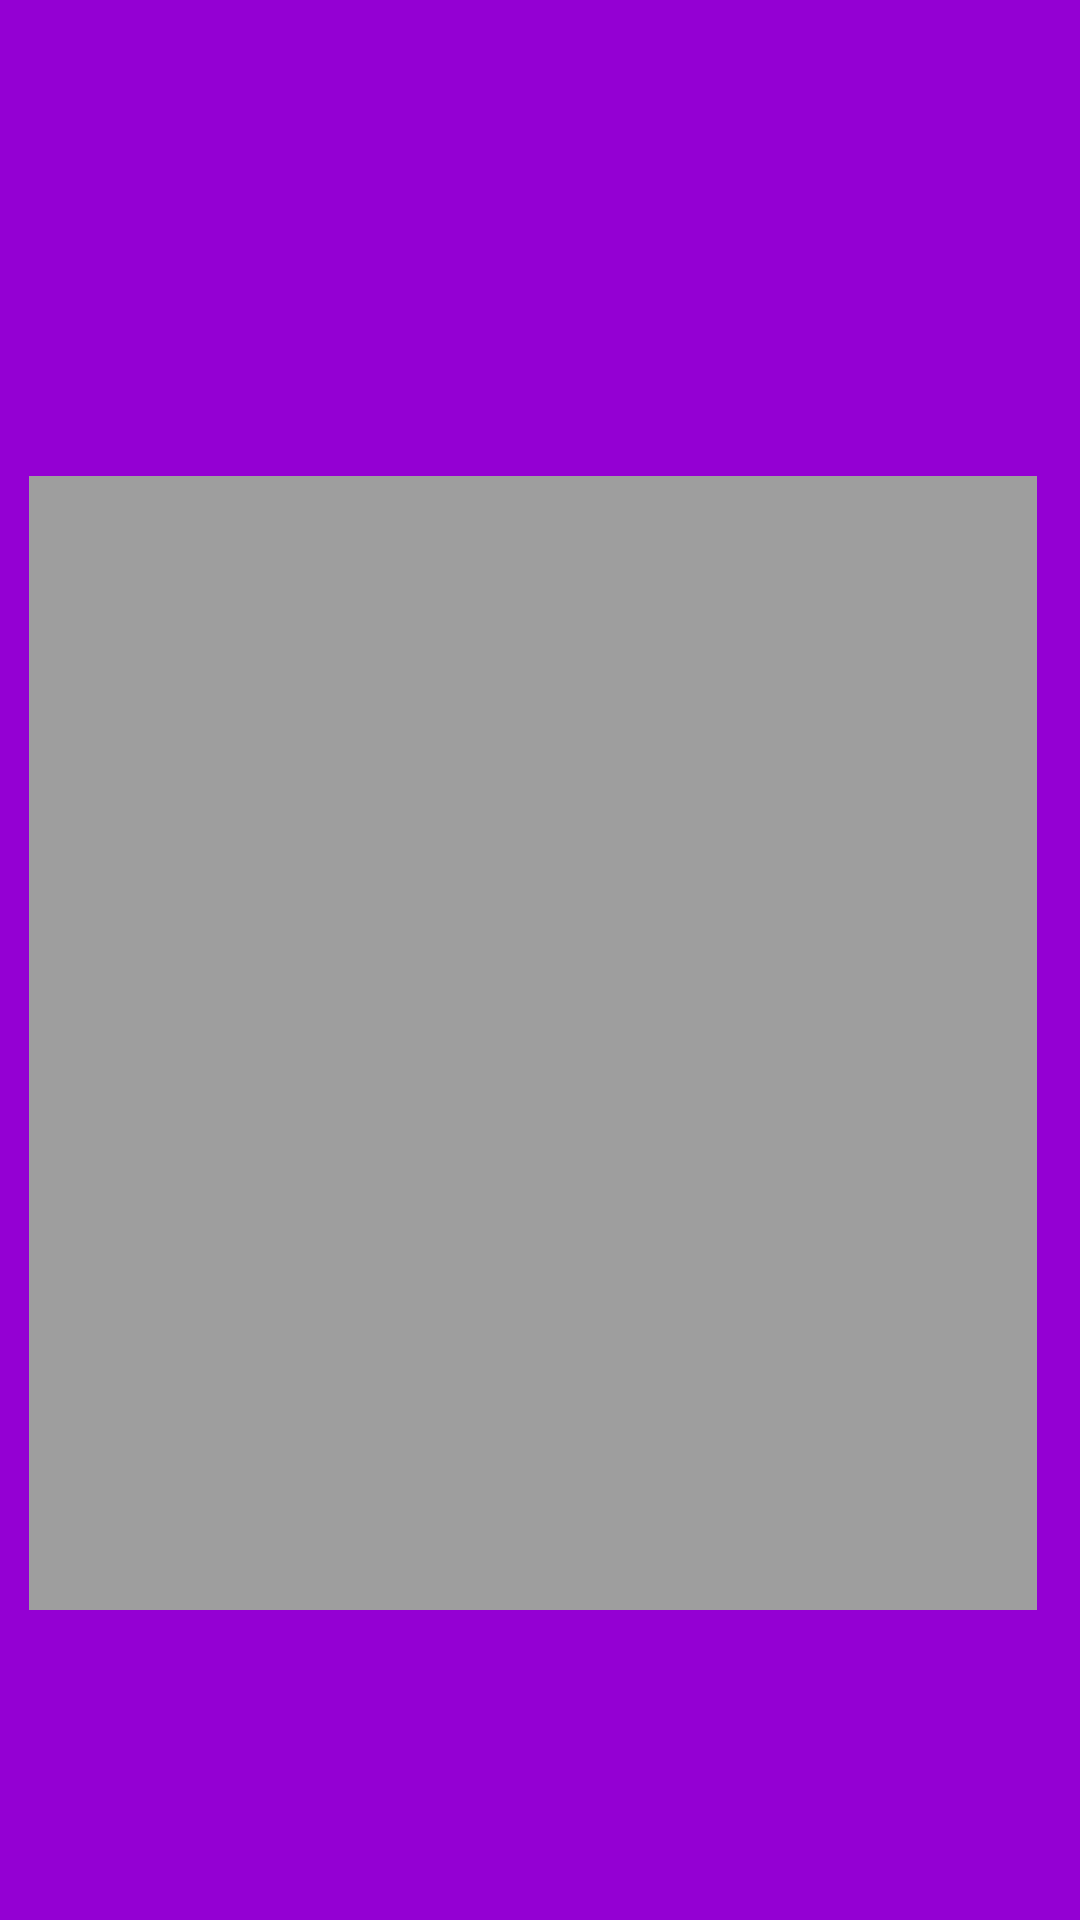

Layout XML and referenced resources for this Android screen:
<!-- AndroidManifest.xml: application theme Theme.1904313ChooMinXi -->
<!-- res/layout/level5.xml -->
<?xml version="1.0" encoding="utf-8"?>
<androidx.constraintlayout.widget.ConstraintLayout xmlns:android="http://schemas.android.com/apk/res/android"
    xmlns:app="http://schemas.android.com/apk/res-auto"
    xmlns:tools="http://schemas.android.com/tools"
    android:layout_width="match_parent"
    android:layout_height="match_parent">

    <View
        android:id="@+id/view95"
        android:layout_width="wrap_content"
        android:layout_height="wrap_content"
        android:background="#9400D3"
        app:layout_constraintBottom_toBottomOf="parent"
        app:layout_constraintEnd_toEndOf="parent"
        app:layout_constraintStart_toStartOf="parent"
        app:layout_constraintTop_toTopOf="parent"/>

    <GridLayout
        android:id="@+id/Layout"
        android:layout_width="376dp"
        android:layout_height="527dp"
        android:layout_marginStart="35dp"
        android:layout_marginTop="204dp"
        app:layout_constraintBottom_toBottomOf="parent"
        app:layout_constraintEnd_toEndOf="parent"
        app:layout_constraintStart_toStartOf="parent"
        app:layout_constraintTop_toTopOf="parent">

        <View
            android:id="@+id/view30"
            android:layout_width="56dp"
            android:layout_height="63dp"

            android:background="#9E9E9E"
            android:translationZ="-100dp" />

        <View
            android:id="@+id/view31"
            android:layout_width="56dp"
            android:layout_height="63dp"

            android:background="#9E9E9E"
            android:translationZ="-100dp" />

        <View
            android:id="@+id/view32"
            android:layout_width="56dp"
            android:layout_height="63dp"

            android:background="#9E9E9E"
            android:translationZ="-100dp" />

        <View
            android:id="@+id/view33"
            android:layout_width="56dp"
            android:layout_height="63dp"

            android:background="#9E9E9E"
            android:translationZ="-100dp" />

        <View
            android:id="@+id/view34"
            android:layout_width="56dp"
            android:layout_height="63dp"

            android:background="#9E9E9E"
            android:translationZ="-100dp" />

        <View
            android:id="@+id/view35"
            android:layout_width="56dp"
            android:layout_height="63dp"

            android:background="#9E9E9E"
            android:translationZ="-100dp" />

        <View
            android:id="@+id/view36"
            android:layout_width="56dp"
            android:layout_height="63dp"
            android:layout_row="1"
            android:layout_column="0"
            android:background="#9E9E9E"
            android:translationZ="-100dp" />

        <View
            android:id="@+id/view37"
            android:layout_width="56dp"
            android:layout_height="63dp"

            android:background="#9E9E9E"
            android:translationZ="-100dp" />

        <View
            android:id="@+id/view38"
            android:layout_width="56dp"
            android:layout_height="63dp"

            android:background="#9E9E9E"
            android:translationZ="-100dp" />

        <View
            android:id="@+id/view39"
            android:layout_width="56dp"
            android:layout_height="63dp"

            android:background="#9E9E9E"
            android:translationZ="-100dp" />

        <View
            android:id="@+id/view40"
            android:layout_width="56dp"
            android:layout_height="63dp"

            android:background="#9E9E9E"
            android:translationZ="-100dp" />

        <View
            android:id="@+id/view41"
            android:layout_width="56dp"
            android:layout_height="63dp"

            android:background="#9E9E9E"
            android:translationZ="-100dp" />

        <View
            android:id="@+id/view42"
            android:layout_width="56dp"
            android:layout_height="63dp"
            android:layout_row="2"
            android:layout_column="0"
            android:background="#9E9E9E"
            android:translationZ="-100dp" />

        <View
            android:id="@+id/view43"
            android:layout_width="56dp"
            android:layout_height="63dp"

            android:background="#9E9E9E"
            android:translationZ="-100dp" />

        <View
            android:id="@+id/view44"
            android:layout_width="56dp"
            android:layout_height="63dp"

            android:background="#9E9E9E"
            android:translationZ="-100dp" />

        <View
            android:id="@+id/view70"
            android:layout_width="56dp"
            android:layout_height="63dp"

            android:background="#9E9E9E"
            android:translationZ="-100dp" />

        <View
            android:id="@+id/view71"
            android:layout_width="56dp"
            android:layout_height="63dp"

            android:background="#9E9E9E"
            android:translationZ="-100dp" />

        <View
            android:id="@+id/view72"
            android:layout_width="56dp"
            android:layout_height="63dp"

            android:background="#9E9E9E"
            android:translationZ="-100dp" />

        <View
            android:id="@+id/view73"
            android:layout_width="56dp"
            android:layout_height="63dp"
            android:layout_row="3"
            android:layout_column="0"
            android:background="#9E9E9E"
            android:translationZ="-100dp" />

        <View
            android:id="@+id/view74"
            android:layout_width="56dp"
            android:layout_height="63dp"

            android:background="#9E9E9E"
            android:translationZ="-100dp" />

        <View
            android:id="@+id/view75"
            android:layout_width="56dp"
            android:layout_height="63dp"

            android:background="#9E9E9E"
            android:translationZ="-100dp" />

        <View
            android:id="@+id/view76"
            android:layout_width="56dp"
            android:layout_height="63dp"

            android:background="#9E9E9E"
            android:translationZ="-100dp" />

        <View
            android:id="@+id/view77"
            android:layout_width="56dp"
            android:layout_height="63dp"

            android:background="#9E9E9E"
            android:translationZ="-100dp" />

        <View
            android:id="@+id/view78"
            android:layout_width="56dp"
            android:layout_height="63dp"

            android:background="#9E9E9E"
            android:translationZ="-100dp" />

        <View
            android:id="@+id/view79"
            android:layout_width="56dp"
            android:layout_height="63dp"
            android:layout_row="4"
            android:layout_column="0"
            android:background="#9E9E9E"
            android:translationZ="-100dp" />

        <View
            android:id="@+id/view80"
            android:layout_width="56dp"
            android:layout_height="63dp"

            android:background="#9E9E9E"
            android:translationZ="-100dp" />

        <View
            android:id="@+id/view81"
            android:layout_width="56dp"
            android:layout_height="63dp"

            android:background="#9E9E9E"
            android:translationZ="-100dp" />

        <View
            android:id="@+id/view82"
            android:layout_width="56dp"
            android:layout_height="63dp"

            android:background="#9E9E9E"
            android:translationZ="-100dp" />

        <View
            android:id="@+id/view83"
            android:layout_width="56dp"
            android:layout_height="63dp"

            android:background="#9E9E9E"
            android:translationZ="-100dp" />

        <View
            android:id="@+id/view84"
            android:layout_width="56dp"
            android:layout_height="63dp"

            android:background="#9E9E9E"
            android:translationZ="-100dp" />

        <View
            android:id="@+id/view85"
            android:layout_width="56dp"
            android:layout_height="63dp"
            android:layout_row="5"
            android:layout_column="0"
            android:background="#9E9E9E"
            android:translationZ="-100dp" />

        <View
            android:id="@+id/view86"
            android:layout_width="56dp"
            android:layout_height="63dp"

            android:background="#9E9E9E"
            android:translationZ="-100dp" />

        <View
            android:id="@+id/view87"
            android:layout_width="56dp"
            android:layout_height="63dp"

            android:background="#9E9E9E"
            android:translationZ="-100dp" />

        <View
            android:id="@+id/view88"
            android:layout_width="56dp"
            android:layout_height="63dp"

            android:background="#9E9E9E"
            android:translationZ="-100dp" />

        <View
            android:id="@+id/view89"
            android:layout_width="56dp"
            android:layout_height="63dp"

            android:background="#9E9E9E"
            android:translationZ="-100dp" />

        <View
            android:id="@+id/view90"
            android:layout_width="56dp"
            android:layout_height="63dp"

            android:background="#9E9E9E"
            android:translationZ="-100dp" />
    </GridLayout>
</androidx.constraintlayout.widget.ConstraintLayout>
<!-- resources referenced by this layout -->
<resources>
  <style name="Theme.1904313ChooMinXi" parent="Theme.AppCompat.Light.DarkActionBar">
          
          <item name="colorPrimary">@color/purple_500</item>
          <item name="colorPrimaryDark">@color/purple_700</item>
          <item name="colorAccent">@color/teal_200</item>
          
      </style>
  <!-- not gathered from this repository: default colours our renderer supplied (Android Studio template values) -->
  <color name="purple_500">#FF6200EE</color>
  <color name="purple_700">#FF3700B3</color>
  <color name="teal_200">#FF03DAC5</color>
</resources>
